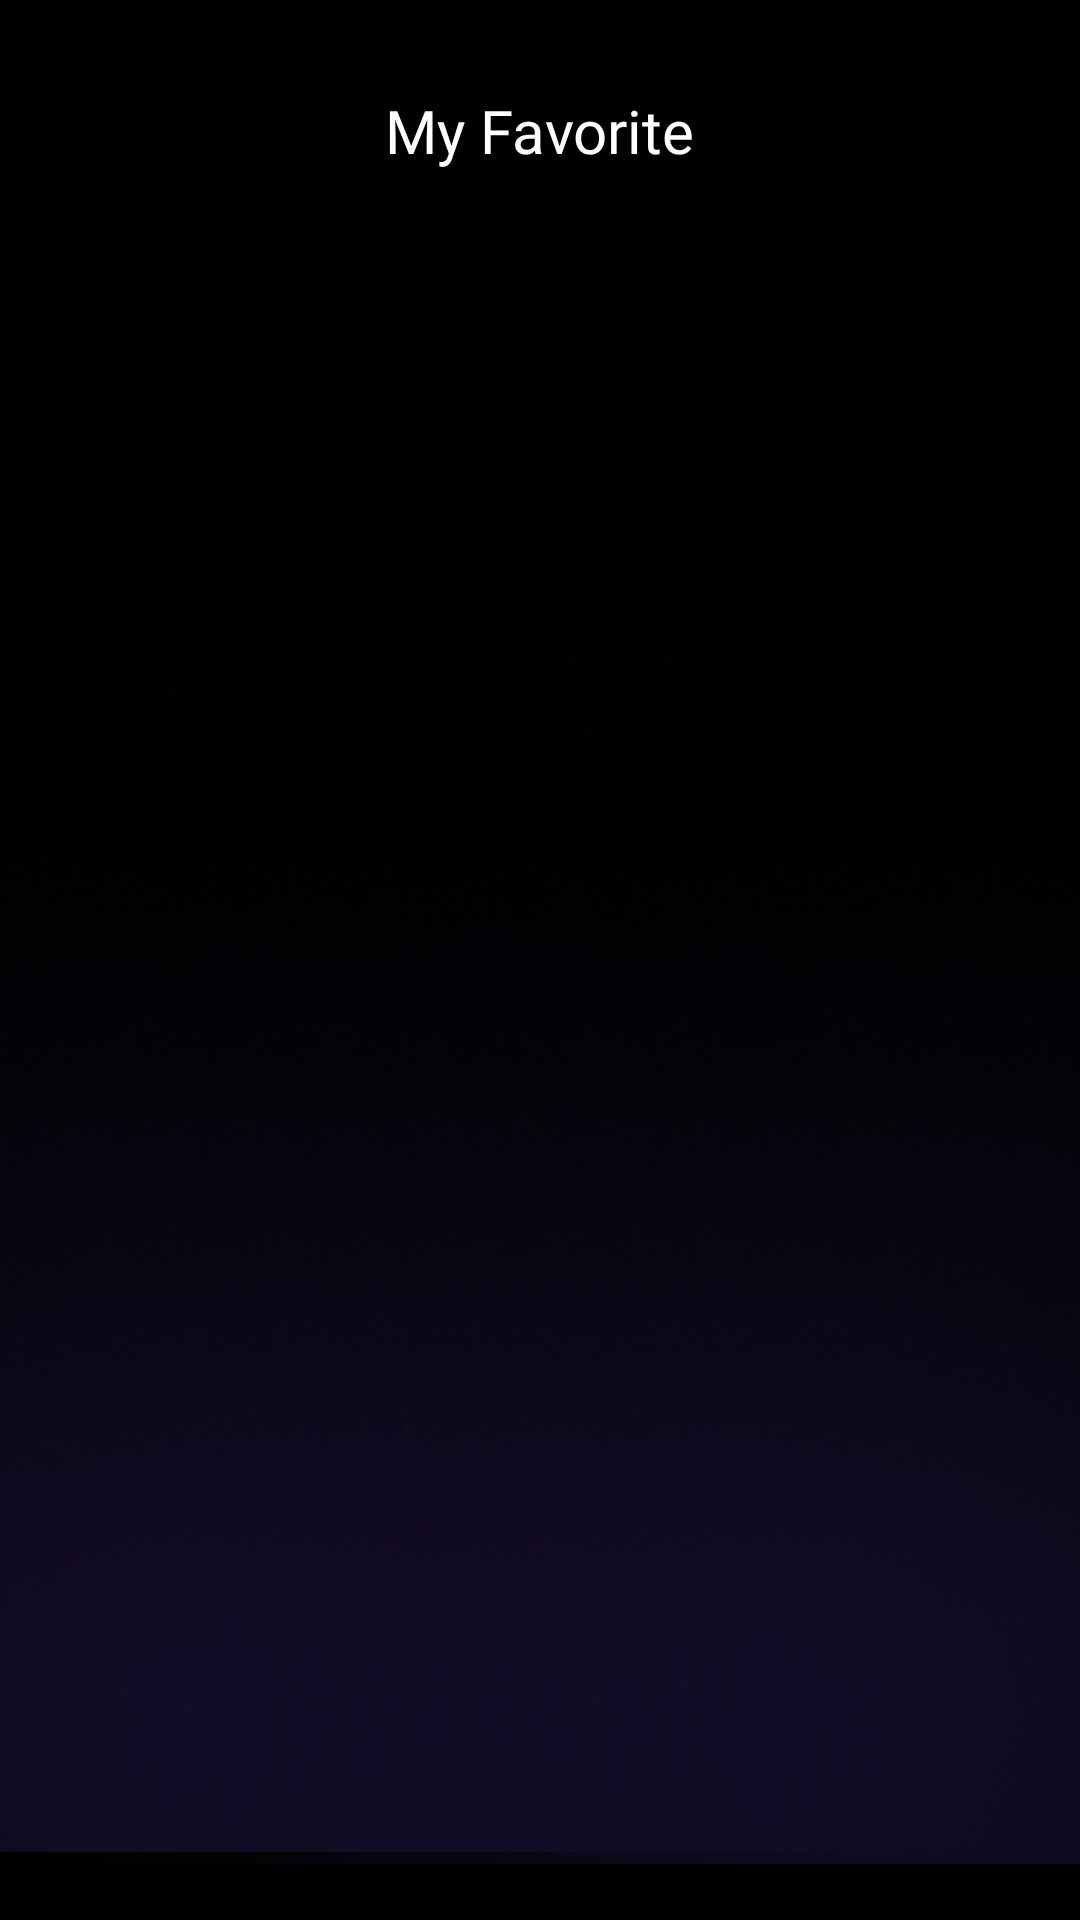

This screen was rendered from an Android layout file. Write that file and the resources it references.
<!-- AndroidManifest.xml: application theme Theme.AppsMovie -->
<!-- res/layout/fragment_favorite.xml -->
<?xml version="1.0" encoding="utf-8"?>
<androidx.constraintlayout.widget.ConstraintLayout xmlns:android="http://schemas.android.com/apk/res/android"
    xmlns:app="http://schemas.android.com/apk/res-auto"
    xmlns:tools="http://schemas.android.com/tools"
    android:layout_width="match_parent"
    android:layout_height="match_parent"
    android:background="@color/black"
    >


    <ImageView
        android:id="@+id/imageView2"
        android:layout_width="wrap_content"
        android:layout_height="wrap_content"
        android:src="@drawable/buledkiri"
        app:layout_constraintBottom_toBottomOf="parent"
        app:layout_constraintEnd_toEndOf="parent"
        tools:ignore="MissingConstraints" />

    <ImageView
        android:id="@+id/imageView8"
        android:layout_width="wrap_content"
        android:layout_height="wrap_content"
        android:layout_marginBottom="4dp"
        android:src="@drawable/buled"
        app:layout_constraintBottom_toBottomOf="parent"
        app:layout_constraintEnd_toEndOf="parent"
        app:layout_constraintHorizontal_bias="0.0"
        app:layout_constraintStart_toStartOf="parent"
        tools:ignore="MissingConstraints" />

    <TextView
        android:id="@+id/textView"
        android:layout_width="wrap_content"
        android:layout_height="wrap_content"
        android:layout_marginTop="30dp"
        android:fontFamily="@font/poppinssemibold"
        android:text="My Favorite"
        android:textColor="@color/white"
        android:textSize="20sp"
        app:layout_constraintBottom_toTopOf="@+id/rvFavorite"
        app:layout_constraintEnd_toEndOf="parent"
        app:layout_constraintStart_toStartOf="parent"
        app:layout_constraintTop_toTopOf="parent"
        app:layout_constraintVertical_bias="0.0" />

   <androidx.recyclerview.widget.RecyclerView
       android:id="@+id/rvFavorite"
        android:layout_width="match_parent"
        android:layout_height="0dp"
        android:layout_marginTop="25dp"
        android:orientation="vertical"
        android:paddingHorizontal="8dp"
        app:layoutManager="androidx.recyclerview.widget.LinearLayoutManager"
        app:layout_constraintBottom_toBottomOf="parent"
        app:layout_constraintEnd_toEndOf="parent"
        app:layout_constraintHorizontal_bias="0.0"
        app:layout_constraintStart_toStartOf="parent"
        app:layout_constraintTop_toBottomOf="@+id/textView"
        app:layout_constraintVertical_bias="1.0"
        tools:listitem="@layout/itemfavorite" />

    <TextView
        android:id="@+id/tv_empty_favorites"
        android:layout_width="wrap_content"
        android:layout_height="wrap_content"
        android:text="Belum ada film favorit"
        android:fontFamily="@font/poppinsregular"
        android:textColor="@android:color/white"
        android:textSize="18sp"
        android:visibility="gone"
        app:layout_constraintBottom_toBottomOf="parent"
        app:layout_constraintEnd_toEndOf="parent"
        app:layout_constraintStart_toStartOf="parent"
        app:layout_constraintTop_toTopOf="parent" />

</androidx.constraintlayout.widget.ConstraintLayout>
<!-- res/layout/itemfavorite.xml (included above) -->
<?xml version="1.0" encoding="utf-8"?>
<androidx.constraintlayout.widget.ConstraintLayout xmlns:android="http://schemas.android.com/apk/res/android"
    xmlns:tools="http://schemas.android.com/tools"
    android:layout_width="match_parent"
    android:layout_height="wrap_content"
    xmlns:app="http://schemas.android.com/apk/res-auto">


    <androidx.cardview.widget.CardView
        android:id="@+id/card_movie"
        android:layout_marginTop="30dp"
        android:layout_width="wrap_content"
        android:layout_height="wrap_content"
        app:cardBackgroundColor="#2C2C2E"
        app:cardCornerRadius="16dp"
        android:layout_marginStart="30dp"
        app:layout_constraintStart_toStartOf="parent"
        app:layout_constraintTop_toTopOf="parent">

        <LinearLayout
            android:layout_width="match_parent"
            android:layout_height="wrap_content"
            android:padding="0dp">

            <com.google.android.material.imageview.ShapeableImageView
                android:id="@+id/iv_favorite"
                android:layout_width="150dp"
                android:layout_height="200dp"
                android:scaleType="centerCrop"
                app:shapeAppearanceOverlay="@style/RoundedImageView"
                tools:src="@drawable/item" />



        </LinearLayout>
        <LinearLayout
            android:layout_marginTop="10dp"
            android:layout_marginStart="95dp"
            android:layout_width="wrap_content"
            android:layout_height="wrap_content"
            android:orientation="horizontal"
            >
            <ImageView
                android:layout_width="18dp"
                android:layout_height="18dp"
                android:src="@drawable/star"
                />

            <TextView
                android:id="@+id/ratingfav"
                android:layout_width="wrap_content"
                android:layout_height="wrap_content"
                android:text="8.7"
                android:layout_marginStart="5dp"
                android:textColor="@color/white"
                android:fontFamily="@font/poppinsregular"
                />
        </LinearLayout>
        <LinearLayout
            android:layout_width="match_parent"
            android:layout_height="wrap_content"
            android:layout_marginTop="140dp"
            android:backgroundTint="@color/white"
            android:layout_marginEnd="15dp"
            android:layout_marginStart="10dp"
            android:orientation="vertical">

            <TextView
                android:id="@+id/tv_detail_title"
                android:layout_width="wrap_content"
                android:layout_height="wrap_content"
                android:textColor="@color/white"
                android:textSize="18sp"
                android:layout_marginStart="0dp"
                android:fontFamily="@font/poppinsmedium"
                tools:text="Movie Title" />

            <TextView
                android:id="@+id/tv_detail_titles"
                android:layout_width="wrap_content"
                android:layout_height="wrap_content"
                android:fontFamily="@font/poppinsregular"
                android:layout_marginTop="0dp"
                android:layout_marginStart="5dp"
                android:textColor="@color/white"
                tools:text="Movie Title" />

        </LinearLayout>
    </androidx.cardview.widget.CardView>

</androidx.constraintlayout.widget.ConstraintLayout>
<!-- resources referenced by this layout -->
<resources>
  <color name="black">#FF000000</color>
  <color name="white">#FFFFFFFF</color>
  <!-- drawable buled: png bitmap (drawable, 173830 bytes) -->
  <!-- drawable buledkiri: png bitmap (drawable, 177981 bytes) -->
  <!-- drawable item: jpg bitmap (drawable, 37725 bytes) -->
  <!-- drawable star: png bitmap (drawable, 3447 bytes) -->
  <style name="RoundedImageView">
          <item name="cornerFamily">rounded</item>
          <item name="cornerSize">16dp</item>
      </style>
  <style name="Theme.AppsMovie" parent="Base.Theme.AppsMovie" />
  <style name="Base.Theme.AppsMovie" parent="Theme.Material3.DayNight.NoActionBar">
          
          
      </style>
</resources>
